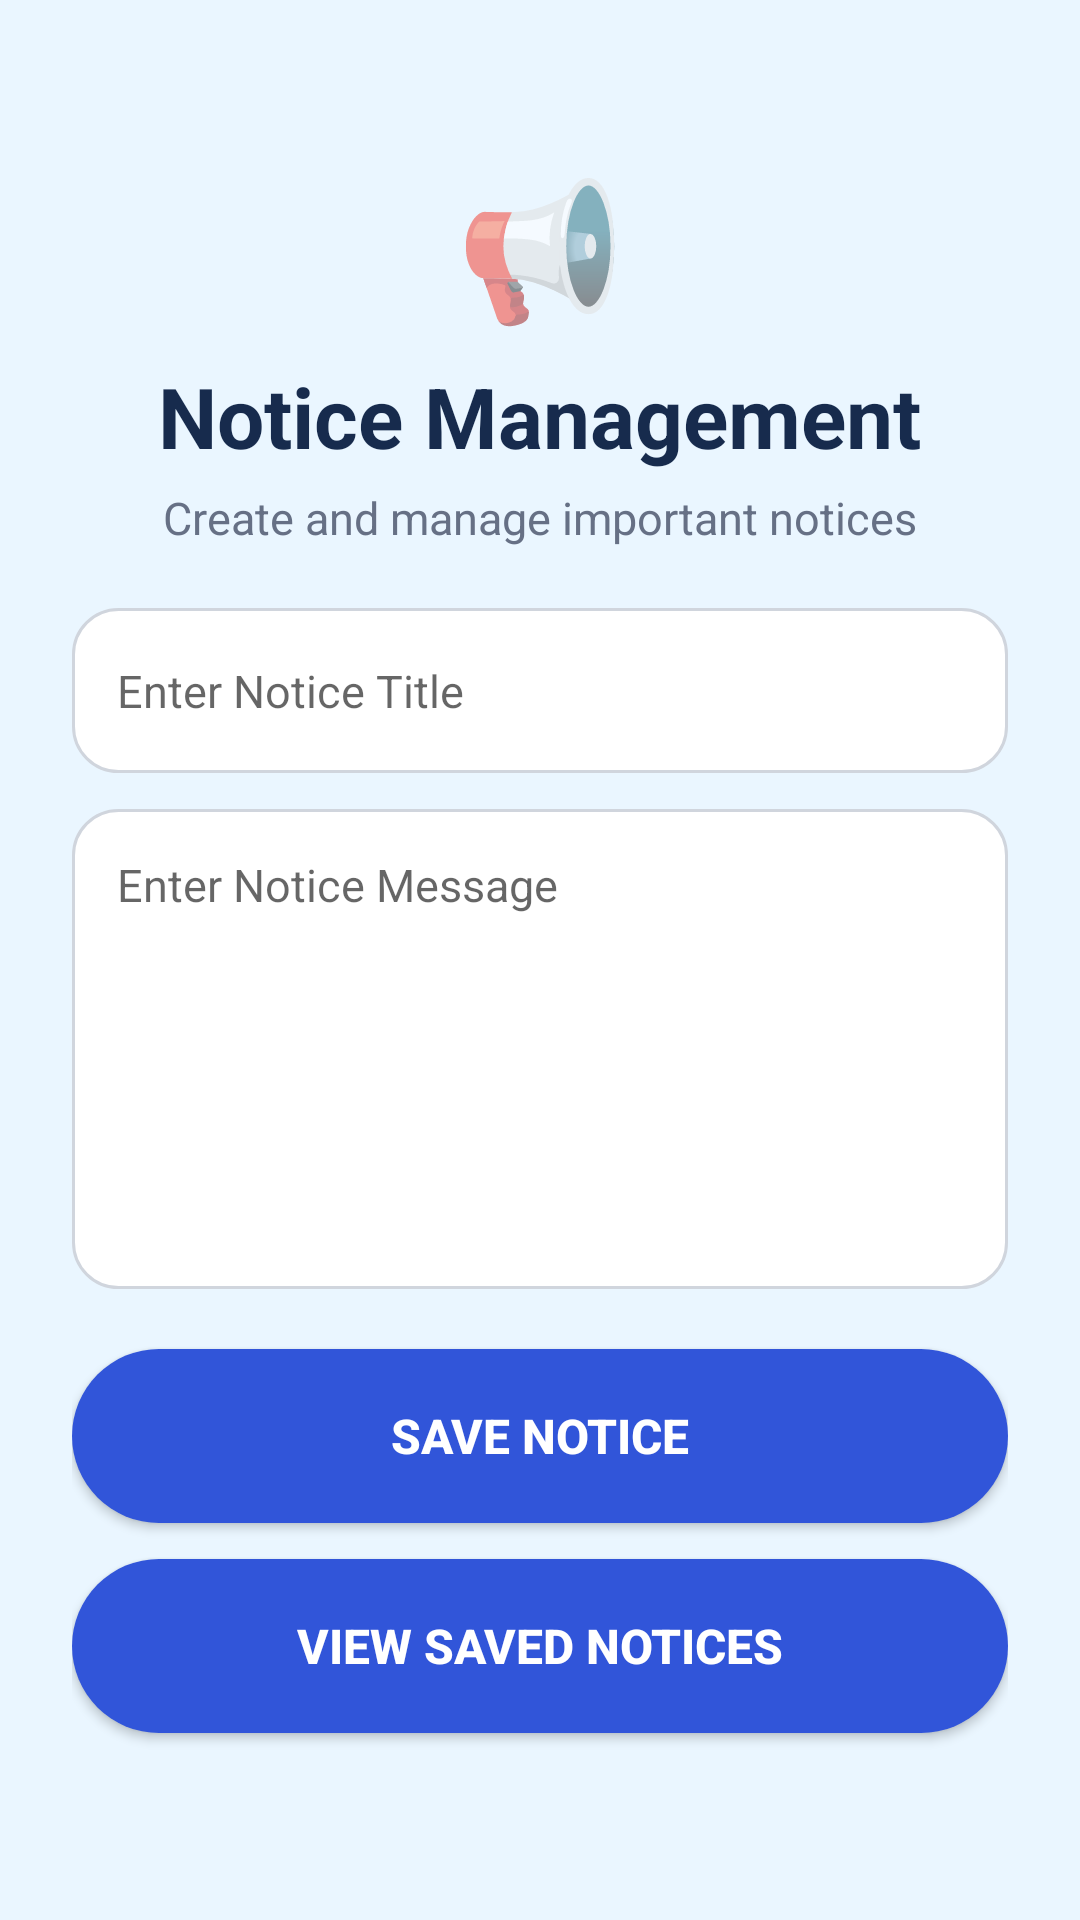

The Android layout XML behind this screen, and the referenced resources:
<!-- AndroidManifest.xml: application theme Theme.TeachMate360 -->
<!-- res/layout/activity_notices.xml -->
<?xml version="1.0" encoding="utf-8"?>
<ScrollView xmlns:android="http://schemas.android.com/apk/res/android"
    android:layout_width="match_parent"
    android:layout_height="match_parent"
    android:background="#EAF6FF"
    android:fillViewport="true">

    <LinearLayout
        android:layout_width="match_parent"
        android:layout_height="wrap_content"
        android:orientation="vertical"
        android:gravity="center"
        android:padding="24dp">

        <TextView
            android:layout_width="wrap_content"
            android:layout_height="wrap_content"
            android:text="📢"
            android:textSize="45sp"
            android:layout_marginTop="10dp" />

        <TextView
            android:layout_width="wrap_content"
            android:layout_height="wrap_content"
            android:text="Notice Management"
            android:textSize="28sp"
            android:textStyle="bold"
            android:textColor="#172B4D"
            android:layout_marginTop="8dp" />

        <TextView
            android:layout_width="wrap_content"
            android:layout_height="wrap_content"
            android:text="Create and manage important notices"
            android:textSize="15sp"
            android:textColor="#667085"
            android:layout_marginTop="5dp"
            android:layout_marginBottom="20dp" />

        <EditText
            android:id="@+id/etNoticeTitle"
            android:layout_width="match_parent"
            android:layout_height="55dp"
            android:hint="Enter Notice Title"
            android:textSize="15sp"
            android:singleLine="true"
            android:padding="15dp"
            android:background="@drawable/edittext_background"
            android:layout_marginBottom="12dp" />

        <EditText
            android:id="@+id/etNoticeMessage"
            android:layout_width="match_parent"
            android:layout_height="160dp"
            android:hint="Enter Notice Message"
            android:textSize="15sp"
            android:gravity="top"
            android:padding="15dp"
            android:background="@drawable/edittext_background"
            android:inputType="textMultiLine"
            android:layout_marginBottom="20dp" />

        <Button
            android:id="@+id/btnSaveNotice"
            android:layout_width="match_parent"
            android:layout_height="58dp"
            android:text="SAVE NOTICE"
            android:textSize="16sp"
            android:textStyle="bold"
            android:textColor="#FFFFFF"
            android:background="@drawable/rounded_button"
            android:layout_marginBottom="12dp" />

        <Button
            android:id="@+id/btnViewNotices"
            android:layout_width="match_parent"
            android:layout_height="58dp"
            android:text="VIEW SAVED NOTICES"
            android:textSize="16sp"
            android:textStyle="bold"
            android:textColor="#FFFFFF"
            android:background="@drawable/rounded_button"
            android:layout_marginBottom="20dp" />

        <TextView
            android:id="@+id/tvNoticeReport"
            android:layout_width="match_parent"
            android:layout_height="wrap_content"
            android:textSize="16sp"
            android:textColor="#172B4D"
            android:background="@drawable/edittext_background"
            android:padding="15dp"
            android:visibility="gone"
            android:layout_marginBottom="20dp" />

    </LinearLayout>

</ScrollView>
<!-- resources referenced by this layout -->
<resources>
  <!-- drawable edittext_background (drawable) -->
  <?xml version="1.0" encoding="utf-8"?>
  <shape xmlns:android="http://schemas.android.com/apk/res/android"
      android:shape="rectangle">
  
      <solid android:color="#FFFFFF"/>
  
      <stroke
          android:width="1dp"
          android:color="#D0D5DD"/>
  
      <corners android:radius="15dp"/>
  
      <padding
          android:left="15dp"
          android:right="15dp"
          android:top="5dp"
          android:bottom="5dp"/>
  
  </shape>
  <!-- drawable rounded_button (drawable) -->
  <?xml version="1.0" encoding="utf-8"?>
  <shape xmlns:android="http://schemas.android.com/apk/res/android"
      android:shape="rectangle">
  
      <solid android:color="#3155D9"/>
  
      <corners android:radius="30dp"/>
  
      <padding
          android:left="20dp"
          android:right="20dp"
          android:top="10dp"
          android:bottom="10dp"/>
  
  </shape>
  <style name="Theme.TeachMate360" parent="Theme.AppCompat.Light.NoActionBar" />
</resources>
